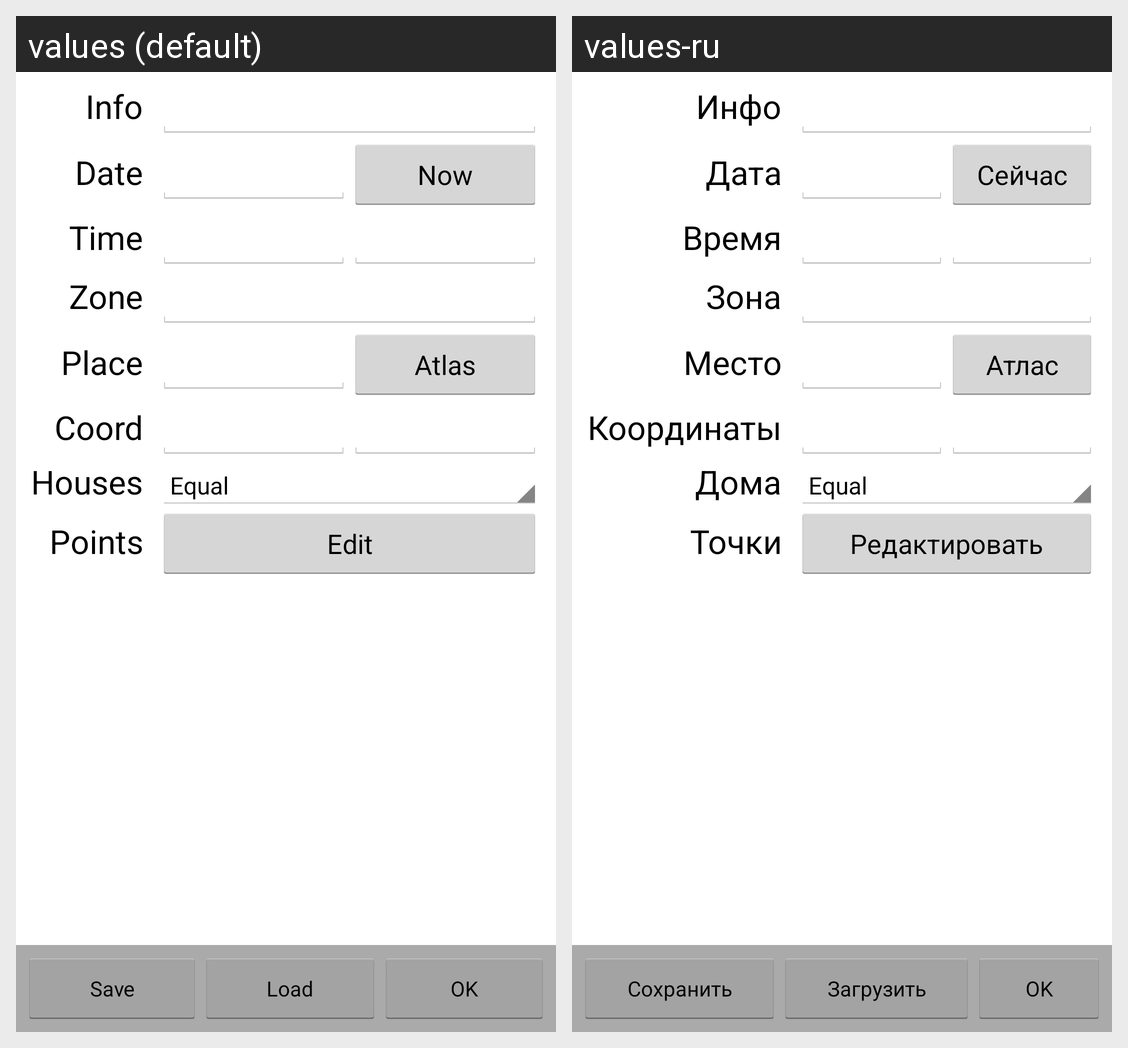

The Android screen above is rendered under two locales of the same app. Produce the string resources it draws, with the default and per-locale values.
Android screen res/layout/dialog_natal.xml rendered under 2 locales, left to right: values (default), values-ru. Device: Nexus 5 (rendered at 1080×1920; each locale shown at half size, 540×960, under a caption strip naming it); theme AppTheme.
Strings drawn on this screen, with the default value and each locale's value (text and hints the layout hard-codes, and strings that could not be matched under every locale, appear in the picture but are not listed):

info
  values: Info
  values-ru: Инфо

date
  values: Date
  values-ru: Дата

now
  values: Now
  values-ru: Сейчас

time
  values: Time
  values-ru: Время

zone
  values: Zone
  values-ru: Зона

place
  values: Place
  values-ru: Место

atlas
  values: Atlas
  values-ru: Атлас

coord
  values: Coord
  values-ru: Координаты

houses
  values: Houses
  values-ru: Дома

points
  values: Points
  values-ru: Точки

edit
  values: Edit
  values-ru: Редактировать

save
  values: Save
  values-ru: Сохранить

load
  values: Load
  values-ru: Загрузить
